Labelled photos from "crops", an image-classification folder in Bouyahia-Mokhlis-Yacine/Gesture-recognition-for-robot-control. The possible labels are: backward, forward, left, right, stop.

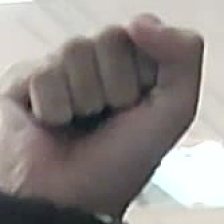
Label: stop

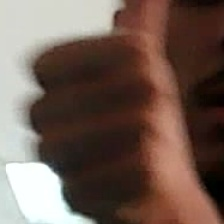
Label: forward

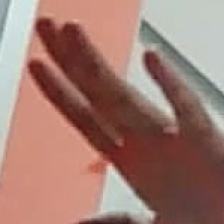
Label: backward

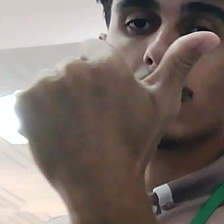
Label: right

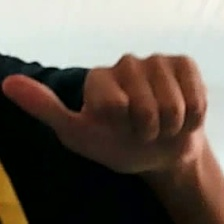
Label: left

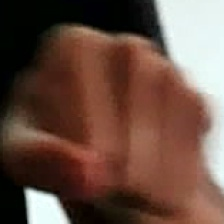
Label: stop
